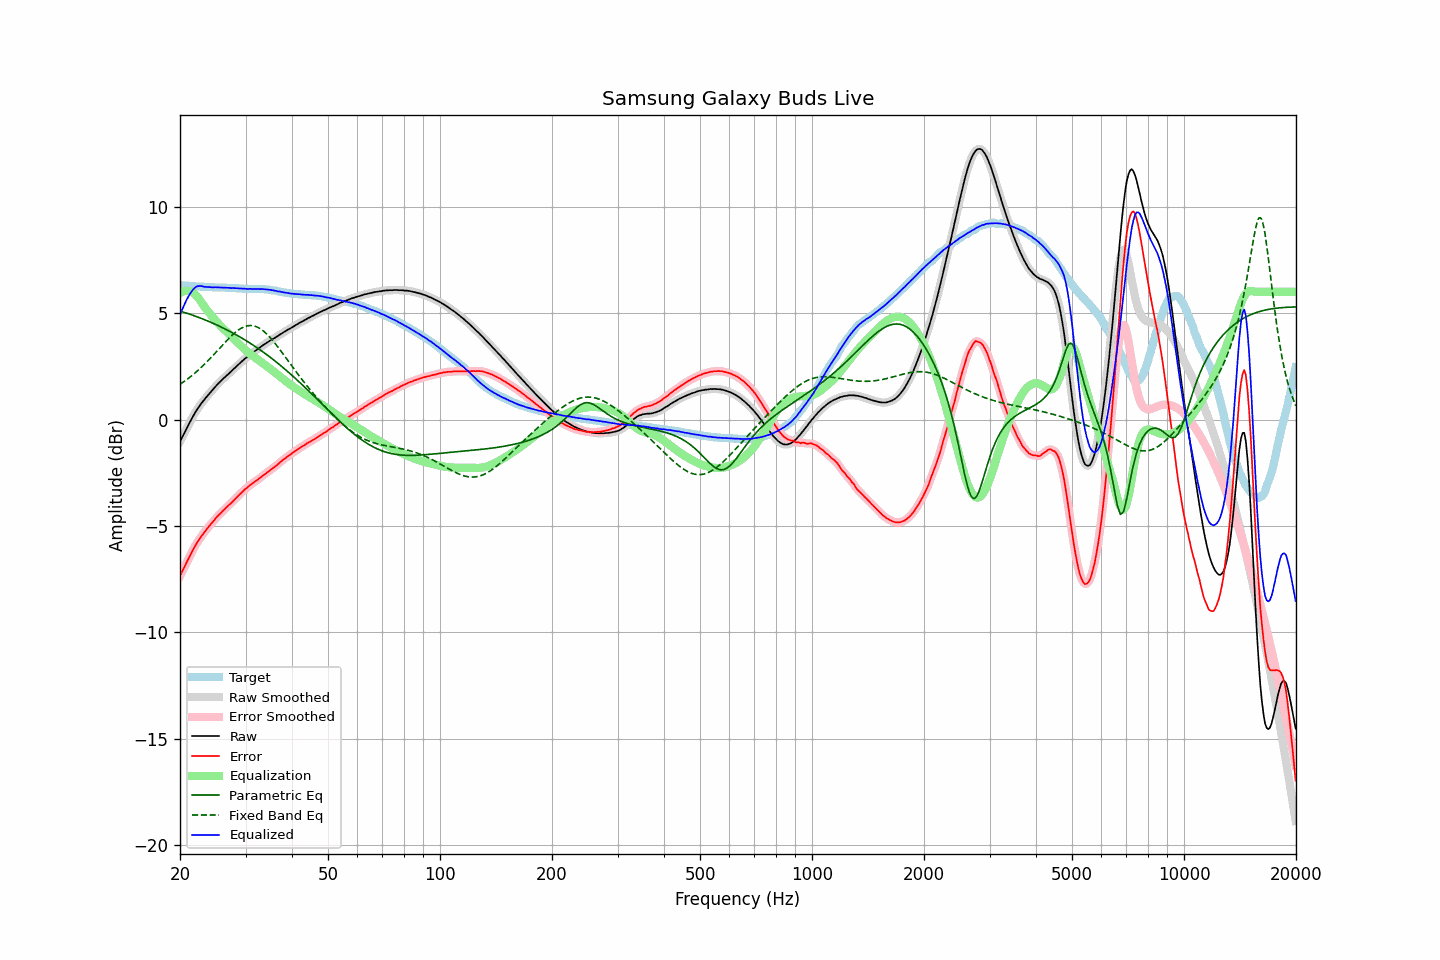

The table this chart was drawn from, first rows:
frequency, raw, error, smoothed, error_smoothed, equalization, parametric_eq, fixed_band_eq, equalized_raw, equalized_smoothed, target
20.00, -1.04, -7.35, -1.04, -7.35, 5.94, 5.10, 1.66, 4.90, 4.90, 6.31
20.20, -0.88, -7.19, -0.89, -7.20, 5.99, 5.08, 1.71, 5.11, 5.10, 6.31
20.40, -0.74, -7.04, -0.74, -7.04, 6.02, 5.05, 1.76, 5.28, 5.28, 6.30
20.61, -0.60, -6.89, -0.59, -6.89, 6.04, 5.03, 1.81, 5.45, 5.45, 6.30
20.81, -0.44, -6.73, -0.44, -6.73, 6.05, 5.00, 1.87, 5.61, 5.61, 6.29
21.02, -0.29, -6.58, -0.29, -6.58, 6.04, 4.98, 1.92, 5.75, 5.75, 6.29
21.23, -0.14, -6.42, -0.14, -6.42, 6.03, 4.95, 1.98, 5.88, 5.88, 6.28
21.44, -0.00, -6.28, -0.00, -6.28, 6.00, 4.93, 2.04, 6.00, 5.99, 6.28
21.66, 0.14, -6.13, 0.14, -6.13, 5.96, 4.90, 2.10, 6.10, 6.10, 6.27
21.87, 0.27, -6.00, 0.27, -5.99, 5.91, 4.87, 2.16, 6.18, 6.18, 6.27
22.09, 0.40, -5.86, 0.40, -5.86, 5.84, 4.85, 2.23, 6.24, 6.23, 6.26
22.31, 0.52, -5.74, 0.51, -5.74, 5.75, 4.82, 2.30, 6.27, 6.27, 6.25
22.54, 0.62, -5.64, 0.62, -5.63, 5.65, 4.79, 2.36, 6.27, 6.28, 6.25
22.76, 0.73, -5.52, 0.73, -5.52, 5.55, 4.76, 2.43, 6.28, 6.27, 6.24
22.99, 0.83, -5.42, 0.82, -5.42, 5.43, 4.73, 2.51, 6.26, 6.26, 6.24
23.22, 0.92, -5.31, 0.92, -5.31, 5.32, 4.70, 2.58, 6.24, 6.24, 6.23
23.45, 1.02, -5.21, 1.01, -5.22, 5.21, 4.67, 2.65, 6.23, 6.23, 6.23
23.69, 1.11, -5.12, 1.11, -5.12, 5.12, 4.64, 2.73, 6.22, 6.23, 6.23
23.92, 1.20, -5.02, 1.20, -5.02, 5.02, 4.61, 2.81, 6.22, 6.22, 6.22
24.16, 1.29, -4.93, 1.28, -4.94, 4.93, 4.57, 2.89, 6.22, 6.22, 6.22
24.40, 1.37, -4.85, 1.37, -4.84, 4.84, 4.54, 2.97, 6.21, 6.21, 6.22
24.65, 1.46, -4.76, 1.46, -4.75, 4.75, 4.51, 3.05, 6.21, 6.21, 6.22
24.89, 1.55, -4.66, 1.55, -4.66, 4.67, 4.48, 3.13, 6.22, 6.21, 6.21
25.14, 1.63, -4.58, 1.63, -4.58, 4.58, 4.44, 3.21, 6.21, 6.21, 6.21
25.39, 1.71, -4.50, 1.71, -4.50, 4.50, 4.41, 3.30, 6.21, 6.21, 6.20
25.65, 1.78, -4.43, 1.78, -4.42, 4.42, 4.37, 3.38, 6.20, 6.20, 6.20
25.91, 1.86, -4.35, 1.85, -4.35, 4.35, 4.33, 3.46, 6.20, 6.20, 6.20
26.16, 1.93, -4.27, 1.93, -4.27, 4.27, 4.30, 3.55, 6.20, 6.20, 6.20
26.43, 2.00, -4.20, 2.00, -4.20, 4.20, 4.26, 3.63, 6.20, 6.20, 6.20
26.69, 2.07, -4.12, 2.07, -4.12, 4.13, 4.22, 3.71, 6.19, 6.19, 6.19
26.96, 2.14, -4.05, 2.14, -4.05, 4.05, 4.18, 3.79, 6.19, 6.19, 6.19
27.23, 2.21, -3.98, 2.20, -3.98, 3.98, 4.14, 3.86, 6.19, 6.18, 6.19
27.50, 2.27, -3.92, 2.27, -3.91, 3.91, 4.10, 3.94, 6.17, 6.18, 6.19
27.77, 2.35, -3.83, 2.34, -3.84, 3.83, 4.06, 4.00, 6.18, 6.18, 6.18
28.05, 2.42, -3.75, 2.42, -3.76, 3.76, 4.02, 4.07, 6.17, 6.17, 6.17
28.33, 2.49, -3.68, 2.49, -3.68, 3.68, 3.98, 4.13, 6.17, 6.17, 6.17
28.62, 2.57, -3.60, 2.56, -3.60, 3.61, 3.94, 4.19, 6.17, 6.17, 6.17
28.90, 2.63, -3.53, 2.63, -3.53, 3.53, 3.89, 4.24, 6.16, 6.16, 6.16
29.19, 2.70, -3.46, 2.70, -3.46, 3.46, 3.85, 4.29, 6.15, 6.16, 6.16
29.48, 2.77, -3.39, 2.77, -3.38, 3.38, 3.80, 4.33, 6.15, 6.15, 6.15
29.78, 2.84, -3.31, 2.83, -3.31, 3.31, 3.76, 4.36, 6.15, 6.15, 6.14
30.08, 2.90, -3.24, 2.89, -3.25, 3.25, 3.71, 4.38, 6.14, 6.14, 6.14
30.38, 2.95, -3.19, 2.96, -3.18, 3.18, 3.67, 4.40, 6.13, 6.14, 6.14
30.68, 3.02, -3.12, 3.01, -3.12, 3.12, 3.62, 4.41, 6.14, 6.14, 6.14
30.99, 3.08, -3.06, 3.07, -3.06, 3.06, 3.57, 4.42, 6.14, 6.14, 6.13
31.30, 3.13, -3.01, 3.13, -3.00, 3.01, 3.52, 4.41, 6.13, 6.14, 6.13
31.61, 3.19, -2.95, 3.18, -2.95, 2.95, 3.47, 4.40, 6.14, 6.14, 6.14
31.93, 3.24, -2.90, 3.24, -2.90, 2.90, 3.42, 4.37, 6.13, 6.13, 6.14
32.24, 3.29, -2.85, 3.29, -2.85, 2.84, 3.37, 4.35, 6.13, 6.13, 6.14
32.57, 3.35, -2.79, 3.34, -2.79, 2.79, 3.32, 4.31, 6.13, 6.13, 6.13
32.89, 3.40, -2.73, 3.40, -2.73, 2.73, 3.27, 4.26, 6.13, 6.13, 6.13
33.22, 3.46, -2.67, 3.46, -2.67, 2.67, 3.21, 4.21, 6.13, 6.13, 6.13
33.55, 3.51, -2.62, 3.51, -2.62, 2.62, 3.16, 4.15, 6.13, 6.12, 6.12
33.89, 3.56, -2.56, 3.56, -2.56, 2.56, 3.10, 4.09, 6.12, 6.12, 6.12
34.23, 3.61, -2.50, 3.61, -2.50, 2.50, 3.05, 4.02, 6.11, 6.11, 6.11
34.57, 3.66, -2.45, 3.66, -2.45, 2.45, 2.99, 3.94, 6.10, 6.10, 6.11
34.92, 3.71, -2.39, 3.70, -2.39, 2.39, 2.93, 3.86, 6.10, 6.10, 6.09
35.27, 3.75, -2.33, 3.75, -2.33, 2.33, 2.87, 3.77, 6.08, 6.08, 6.08
35.62, 3.80, -2.27, 3.80, -2.27, 2.27, 2.82, 3.68, 6.07, 6.07, 6.07
35.97, 3.84, -2.22, 3.84, -2.22, 2.21, 2.76, 3.59, 6.05, 6.05, 6.06
... 635 more rows
